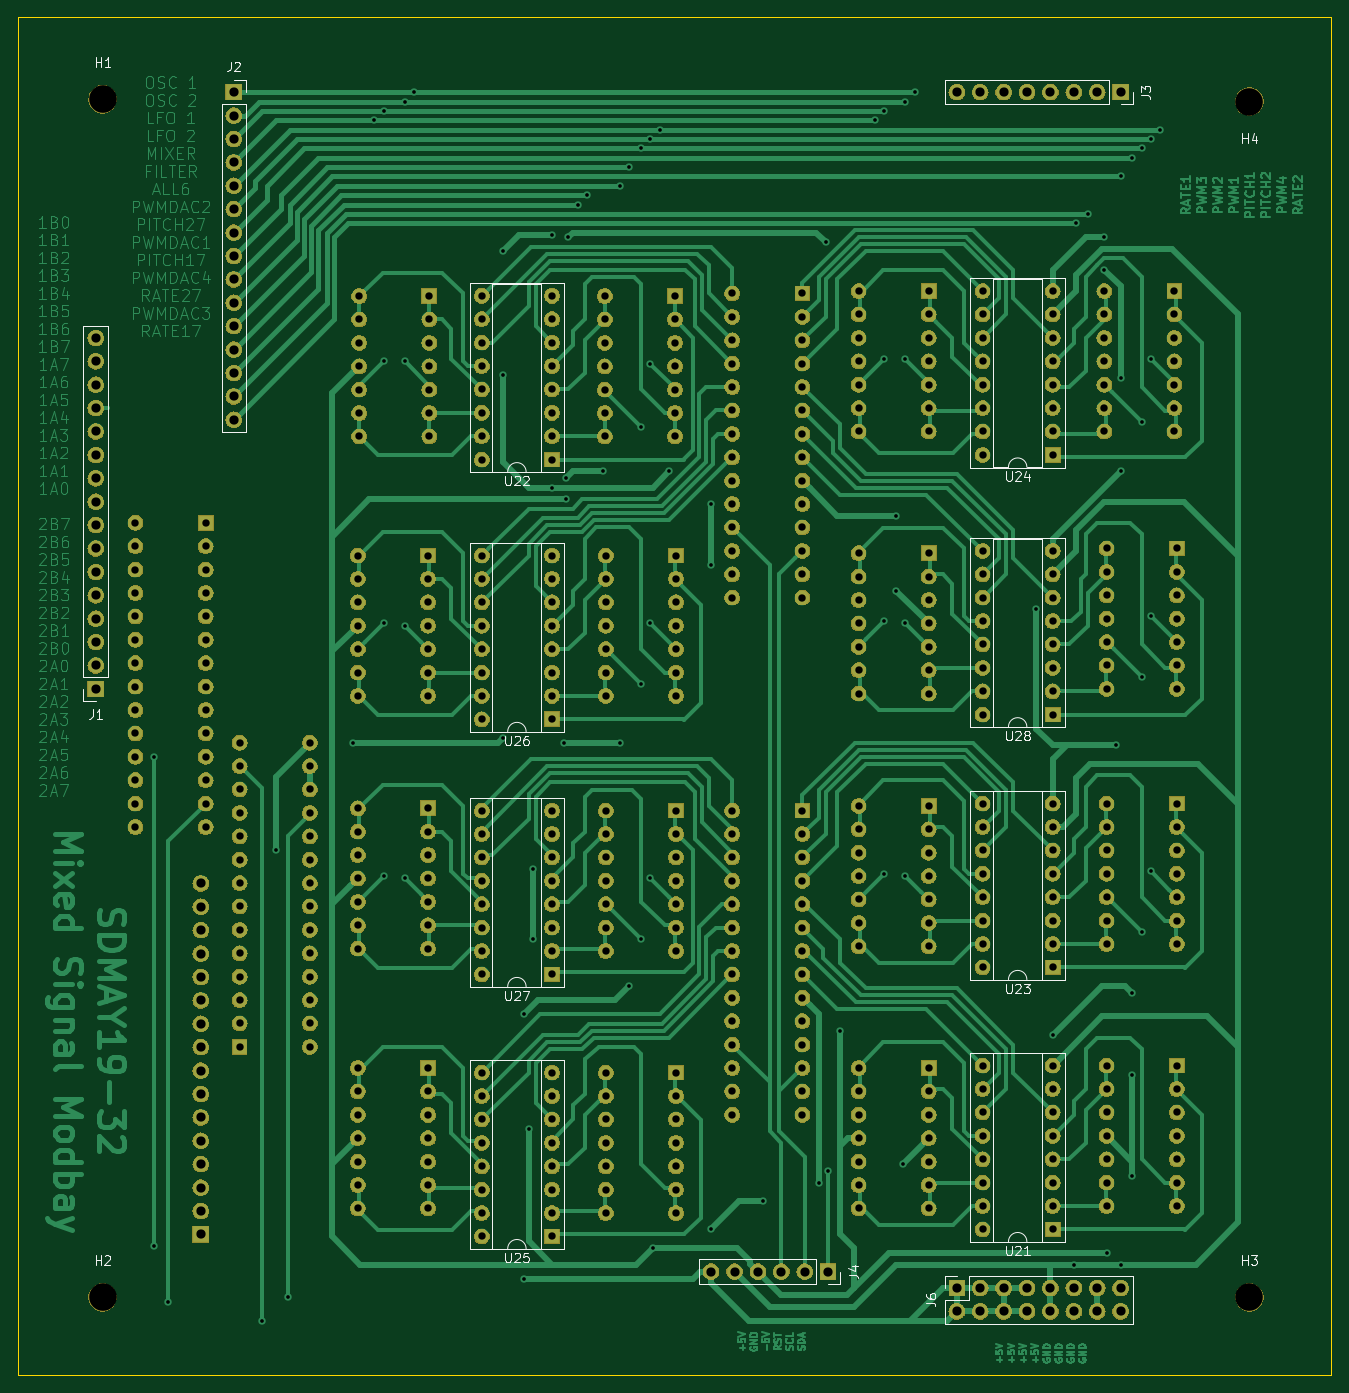
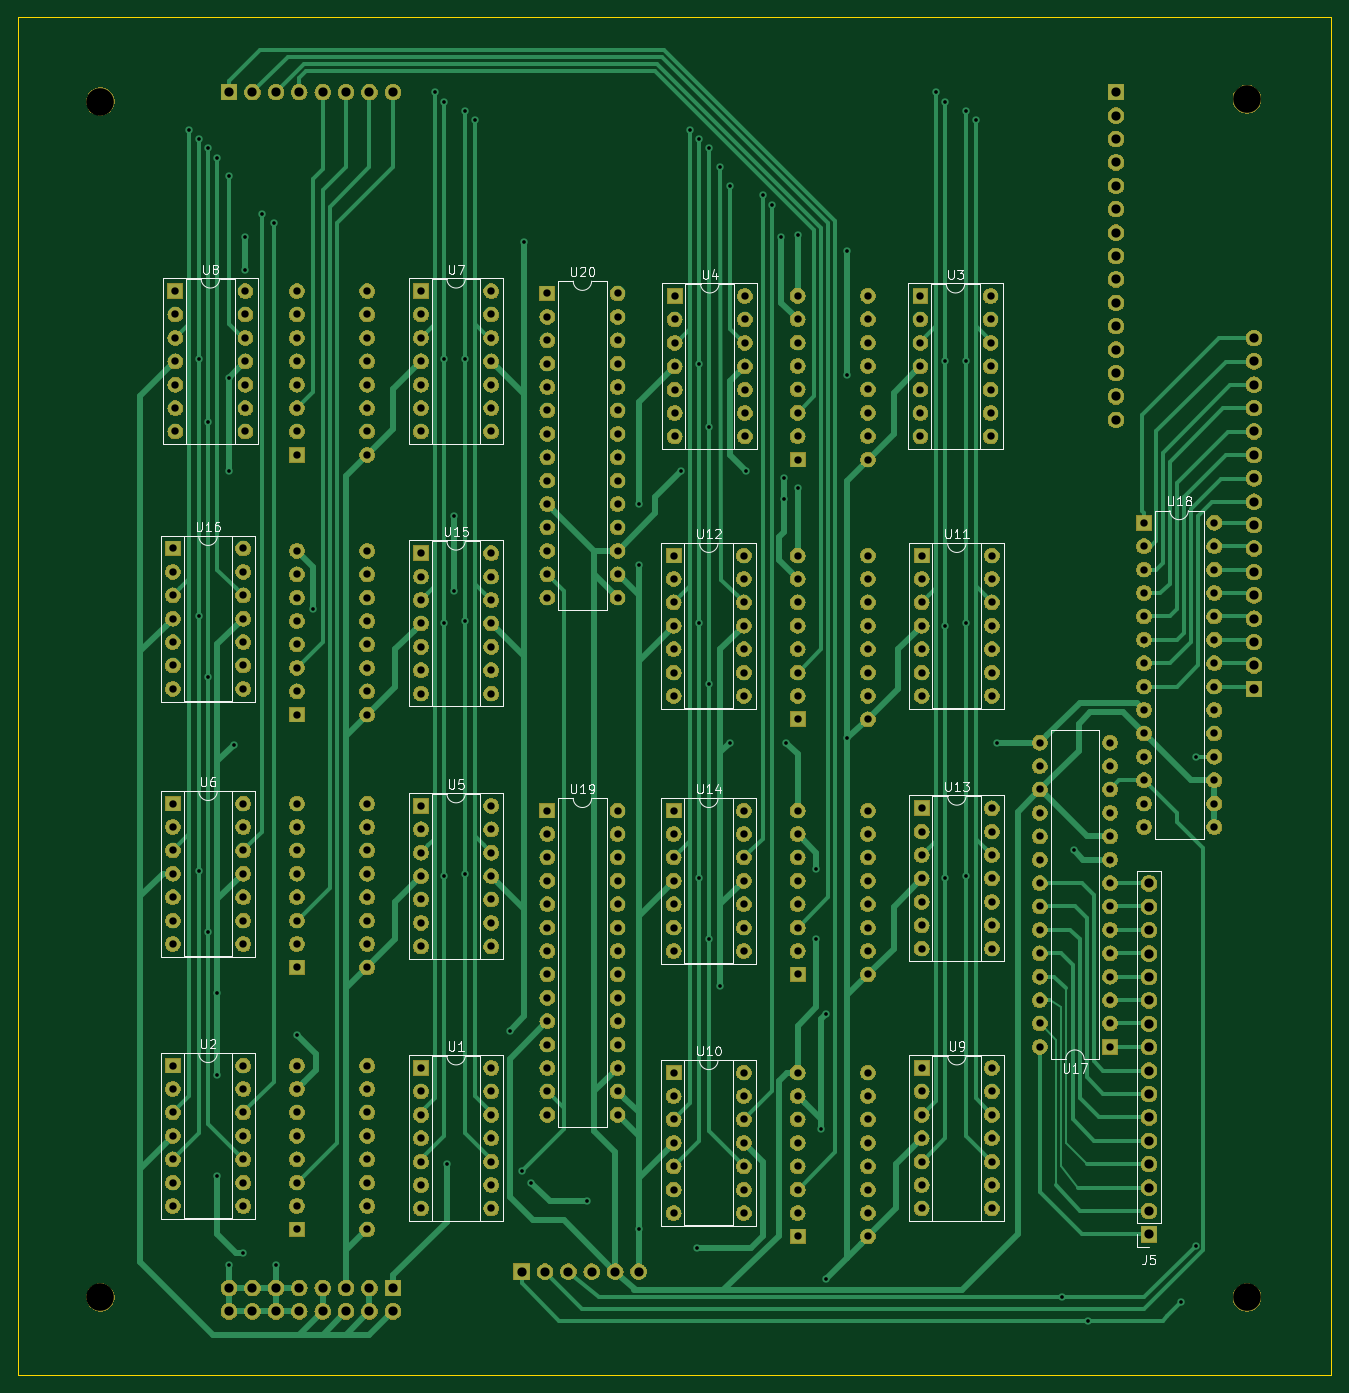
Circuit board: 9 layer files. Board 142.5 x 147.3 mm.
- bottom_copper: SDMAY1932-B.Cu.gbr (68488 bytes)
- bottom_mask: SDMAY1932-B.Mask.gbr (820385 bytes)
- bottom_silk: SDMAY1932-B.SilkS.gbr (26216 bytes)
- outline: SDMAY1932-Edge.Cuts.gbr (820 bytes)
- top_copper: SDMAY1932-F.Cu.gbr (157377 bytes)
- top_mask: SDMAY1932-F.Mask.gbr (820385 bytes)
- top_silk: SDMAY1932-F.SilkS.gbr (17596 bytes)
- drill: SDMAY1932-NPTH.drl (94 bytes)
- drill: SDMAY1932-PTH.drl (8957 bytes)

=== bottom_copper: SDMAY1932-B.Cu.gbr (68488 bytes, source omitted) ===
=== bottom_mask: SDMAY1932-B.Mask.gbr (820385 bytes, source omitted) ===
=== bottom_silk: SDMAY1932-B.SilkS.gbr (26216 bytes, source omitted) ===
=== outline: SDMAY1932-Edge.Cuts.gbr ===
G04 #@! TF.GenerationSoftware,KiCad,Pcbnew,(5.0.1-3-g963ef8bb5)*
G04 #@! TF.CreationDate,2019-04-09T02:40:33-05:00*
G04 #@! TF.ProjectId,SDMAY1932,53444D4159313933322E6B696361645F,rev?*
G04 #@! TF.SameCoordinates,Original*
G04 #@! TF.FileFunction,Profile,NP*
%FSLAX46Y46*%
G04 Gerber Fmt 4.6, Leading zero omitted, Abs format (unit mm)*
G04 Created by KiCad (PCBNEW (5.0.1-3-g963ef8bb5)) date Tuesday, April 09, 2019 at 02:40:33 AM*
%MOMM*%
%LPD*%
G01*
G04 APERTURE LIST*
%ADD10C,0.150000*%
G04 APERTURE END LIST*
D10*
X15240000Y-15494000D02*
X15240000Y-15240000D01*
X15240000Y-15240000D02*
X15240000Y-15494000D01*
X157734000Y-15240000D02*
X15240000Y-15240000D01*
X157734000Y-162560000D02*
X157734000Y-15240000D01*
X15240000Y-162560000D02*
X157734000Y-162560000D01*
X15240000Y-15494000D02*
X15240000Y-162560000D01*
M02*

=== top_copper: SDMAY1932-F.Cu.gbr (157377 bytes, source omitted) ===
=== top_mask: SDMAY1932-F.Mask.gbr (820385 bytes, source omitted) ===
=== top_silk: SDMAY1932-F.SilkS.gbr (17596 bytes, source omitted) ===
=== drill: SDMAY1932-NPTH.drl ===
M48
INCH,TZ
T1C0.1181
%
G90
G05
T1
X58600Y-60700
X9600Y-60700
X9600Y-9500
X58600Y-9600
T0
M30

=== drill: SDMAY1932-PTH.drl (8957 bytes, source omitted) ===
